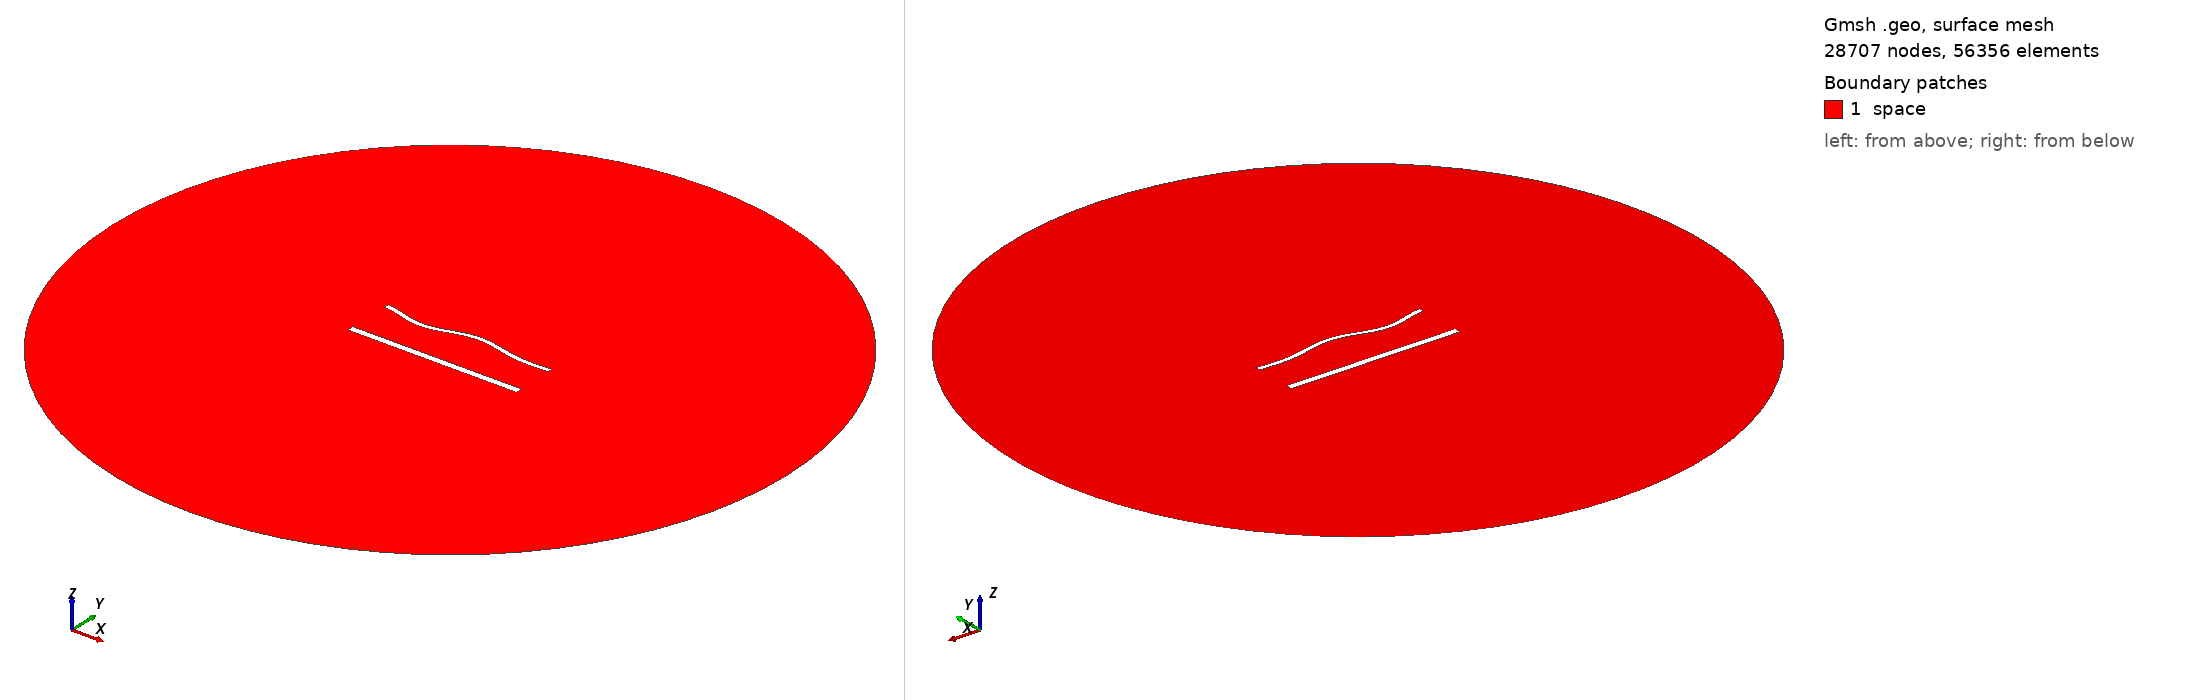

Gmsh geometry script, surface-meshed: 28707 nodes, 56356 surface elements. Boundary patches (legend numbers): 1 space. Left view from above one corner, right view from below the opposite corner. Legend entries are the model's physical surfaces. The drawing asked Gmsh for element sizes between 1% and 20% of the model's largest extent; the script's own settings can give other sizes.

=== 1873.geo (drawn) ===
//---------------------------------------
// Geometry kernel
//---------------------------------------

SetFactory("OpenCASCADE");



//---------------------------------------
// Parameters of the geometry
//---------------------------------------

// Overetch of the upper plate
overetch = 0.5;

// Distance between the plates
distance = 27.5;

// Discretization over the x axis (for the deformation)
nx = 50; 

// Length of the plate
L = 100 - overetch; 

// Number of modes
n = 4; 

// 1st mode coefficient
coeff(1) = -1.5;
beta(1) = 0.596864 * 3.1415926535 / L;

// 2nd mode coefficient
coeff(2) = 0.0;
beta(2) = 1.49418 * 3.1415926535 / L;

// 3rd mode coefficient
coeff(3) = -1.5;
beta(3) = 2.50025 * 3.1415926535 / L;

// 4th mode coefficient
coeff(4) = -1.5;
beta(4) = 3.49999 * 3.1415926535 / L;



//---------------------------------------
// Upper plate (deformed rectangle)
//---------------------------------------

// Coordiantes of the upper plate
xmin = -50;
xmax = 50 - overetch;

// Height of the upper plate
yheight = 4 - 2 * overetch;

// Indexes of the points
UpperID[] = {};
LowerID[] = {};
LeftID[] = {};
RightID[] = {};

// Point index
p = 1;

// Horizontal edges
For i In {1:nx}
    x = xmin + (i-1)*(xmax - xmin)/(nx-1);

    y_bottom = distance / 2 + overetch;
    For j In {1:n}
        C = (Cosh(beta(j)*L) + Cos(beta(j)*L)) / (Sinh(beta(j)*L) + Sin(beta(j)*L));
        y_bottom  = y_bottom + coeff(j) * (Cosh(beta(j)*(x+50)) - Cos(beta(j)*(x+50)) - C * (Sinh(beta(j)*(x+50)) - Sin(beta(j)*(x+50))));
    EndFor

    y_top = y_bottom + yheight;

    Point(p) = {x, y_top, 0, 1.0};
    UpperID[i] = p;
    p = p + 1;

    Point(p) = {x, y_bottom, 0, 1.0};
    LowerID[i] = p;
    p = p + 1;
EndFor

// Create point lists
UpperPts[] = {}; LowerPts[] = {};
For i In {1:nx}
  UpperPts[] += {UpperID[i]};
  LowerPts[] += {LowerID[i]};
EndFor

// Build splines
Spline(1) = {UpperPts[]};
Spline(2) = {LowerPts[]};
Line(3) = {LowerPts[nx-1], UpperPts[nx-1]};
Line(4) = {LowerPts[0], UpperPts[0]};

// Build the plane surface
Curve Loop(1) = {2, 3, -1, -4};
Plane Surface(1) = {1};



//---------------------------------------
// Lower plate (rectangle)
//---------------------------------------

// Vertices
Point(1001) = {-50, -distance/2, 0, 1.0};
Point(1002) = { 50, -distance/2, 0, 1.0};
Point(1003) = { 50,  -distance/2 + 4, 0, 1.0};
Point(1004) = {-50,  -distance/2 + 4, 0, 1.0};

// Edges
Line(5) = {1001, 1002};
Line(6) = {1002, 1003};
Line(7) = {1003, 1004};
Line(8) = {1004, 1001};

// Plane surface
Line Loop(2) = {5, 6, 7, 8};
Plane Surface(2) = {2}; 



//---------------------------------------
// Outer (fictious) boundary
//---------------------------------------

// Points
Point(1005) = {0, 0, 0};       // Center
Point(1006) = {200, 0, 0};     // Start point
Point(1007) = {0, 200, 0};     // 90 degrees
Point(1008) = {-200, 0, 0};    // 180 degrees
Point(1009) = {0, -200, 0};    // 270 degrees

// Circle arcs (each needs start, center, end)
Circle(9) = {1006, 1005, 1007};
Circle(10) = {1007, 1005, 1008};
Circle(11) = {1008, 1005, 1009};
Circle(12) = {1009, 1005, 1006};

// Plane surface for the entire domain
Curve Loop(3) = {9, 10, 11, 12};
Surface(3) = {3};

// Subtract the plates from the whole domain to obtain the actual domain where we want to solve the equations
BooleanDifference{ Surface{3}; Delete; }{ Surface{1}; Surface{2}; Delete; }




//---------------------------------------
// Transfinite Lines/Curves
//---------------------------------------

// Set the number of points on the boundaries
r = 6;
d = 0.15;

// Plates
Transfinite Curve {1} = 50*r/4 Using Progression 1;
Transfinite Line {2} = 50*r Using Progression 1;
Transfinite Curve {3, 4} = 2*r Using Progression 1+d;
Transfinite Line {5} = 50*r/4 Using Progression 1;
Transfinite Line {7} = 50*r Using Progression 1;
Transfinite Line {6} = 2*r Using Progression 1-d;
Transfinite Line {8} = 2*r Using Progression 1+d;

// Outer boundary
Transfinite Line {9, 10, 11, 12} = 20 Using Progression 1;



//---------------------------------------
// Physical groups
//---------------------------------------                

// Physical curves (boundaries)
Physical Line("force_segment", 10) = {2};
Physical Line("upper_plate", 11) = {1, 3, 4};
Physical Line("lower_plate", 12) = {5, 6, 7, 8};
Physical Line("boundary", 20) = {9, 10, 11, 12};

// Physical Surfaces
Physical Surface("space", 30) = {3};



//---------------------------------------
// 6. Generate the Mesh
//---------------------------------------

// 2D mesh generation
Mesh 2;
